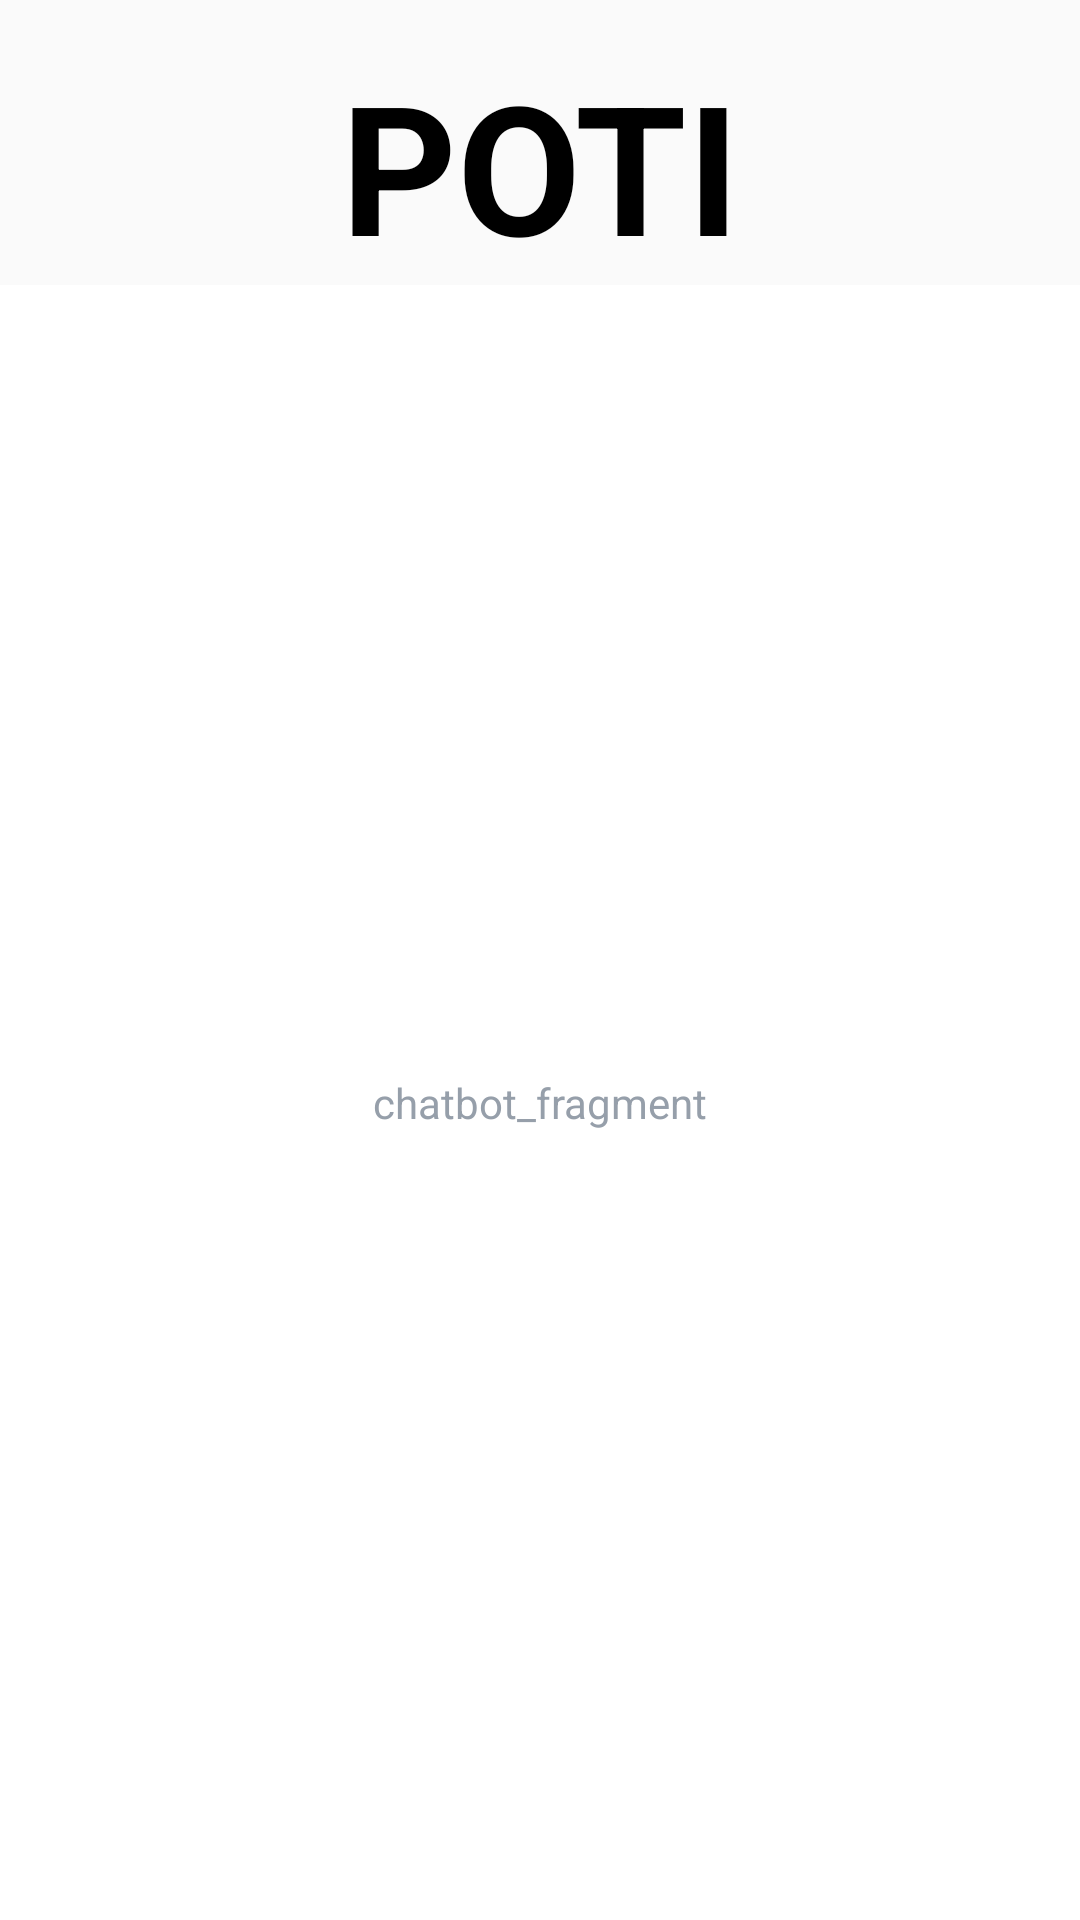

Layout XML and referenced resources for this Android screen:
<!-- AndroidManifest.xml: application theme AppTheme -->
<!-- res/layout/chatbot_fragment.xml -->
<?xml version="1.0" encoding="utf-8"?>
<LinearLayout xmlns:android="http://schemas.android.com/apk/res/android"
              android:orientation="vertical"
              android:layout_width="match_parent"
              android:layout_height="match_parent">

    <TextView
            android:layout_width="match_parent"
            android:layout_height="wrap_content"
            android:layout_marginTop="@dimen/page_lr_padding_half"
            android:textColor="@color/black_100"
            android:textStyle="bold"
            android:text="@string/app_name"
            android:textSize="@dimen/page_td_padding"
            android:textAlignment="center"/>

    <TextView
            android:layout_width="match_parent"
            android:layout_height="match_parent"
            android:text="chatbot_fragment"
            android:textColor="@color/lightGray"
            android:gravity="center"
            android:background="@color/white_100"/>

</LinearLayout>
<!-- resources referenced by this layout -->
<resources>
  <color name="black_100">#FF000000</color>
  <color name="lightGray">#969FAA</color>
  <color name="white_100">#FFFFFF</color>
  <dimen name="page_lr_padding_half">15dp</dimen>
  <dimen name="page_td_padding">60dp</dimen>
  <string name="app_name">POTI</string>
  <style name="AppTheme" parent="Theme.AppCompat.Light.DarkActionBar">
          
          <item name="android:statusBarColor">@color/blackPurple</item>
          <item name="windowNoTitle">true</item>
          <item name="android:alertDialogTheme">@style/MyAlertDialogStyle</item>
      </style>
  <color name="blackPurple">#16161F</color>
  <style name="MyAlertDialogStyle" parent="Theme.AppCompat.Light.Dialog">
          <item name="android:windowBackground">@drawable/dialog_box</item>
          <item name="colorAccent">@color/lightGray</item>
          <item name="android:windowMinWidthMinor">340dp</item>
      </style>
  <!-- drawable dialog_box (drawable-v24) -->
  <?xml version="1.0" encoding="utf-8"?>
  <shape xmlns:android="http://schemas.android.com/apk/res/android"
         android:padding="10dp"
         android:shape="rectangle">
      <stroke
              android:color="@color/white_100"
              android:height="10dp"/>
  
      <solid
          android:color="@color/white_100"/>
      <corners
              android:radius="@dimen/page_lr_padding_half"/>
  
  </shape>
</resources>
